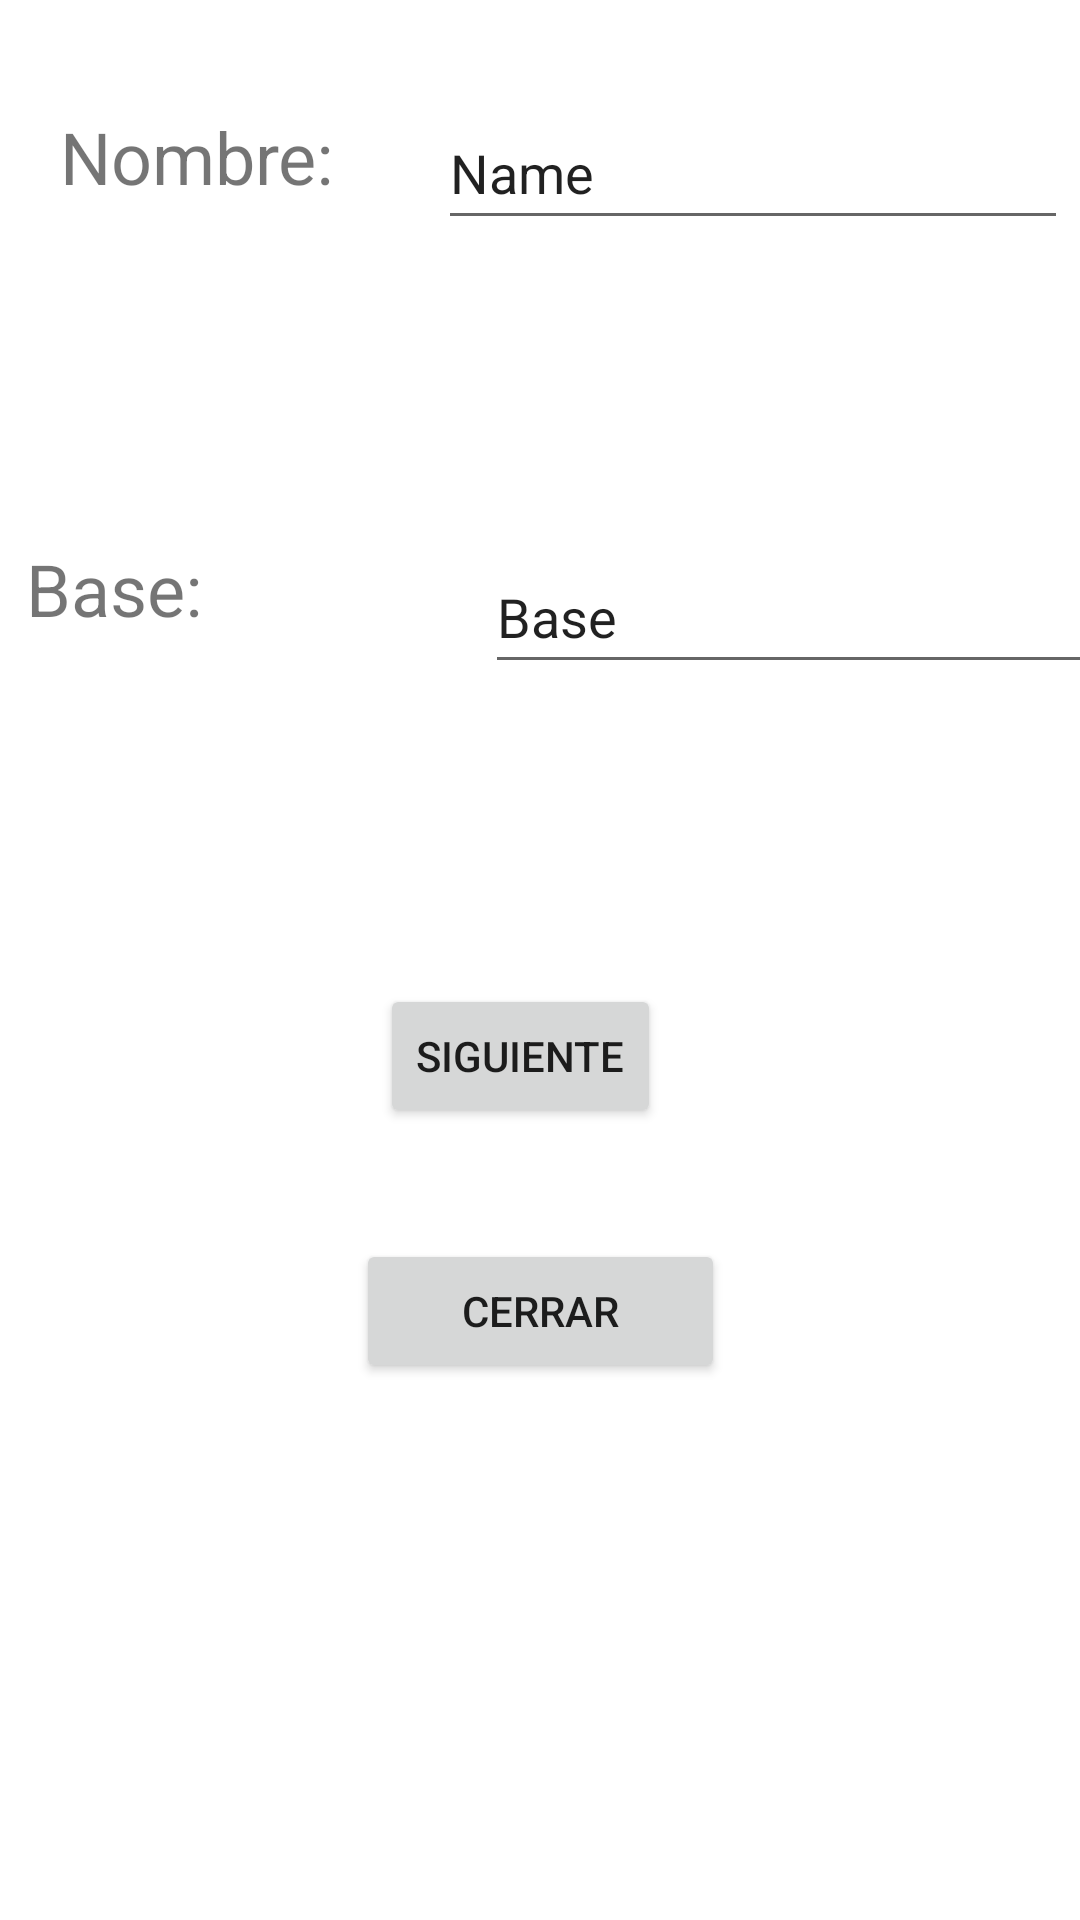

Write the Android layout XML for this screen, with the resource values it uses.
<!-- AndroidManifest.xml: application theme Theme.Prueba_JessicaMaliza -->
<!-- res/layout/activity2_main.xml -->
<?xml version="1.0" encoding="utf-8"?>
<androidx.constraintlayout.widget.ConstraintLayout xmlns:android="http://schemas.android.com/apk/res/android"
    xmlns:app="http://schemas.android.com/apk/res-auto"
    xmlns:tools="http://schemas.android.com/tools"
    android:layout_width="match_parent"
    android:layout_height="match_parent">

    <TextView
        android:id="@+id/textView2"
        android:layout_width="122dp"
        android:layout_height="44dp"
        android:layout_marginStart="20dp"
        android:layout_marginTop="100dp"
        android:layout_marginEnd="31dp"
        android:text="Base:"
        android:textSize="24sp"
        app:layout_constraintEnd_toStartOf="@+id/editTextBase2"
        app:layout_constraintStart_toStartOf="parent"
        app:layout_constraintTop_toBottomOf="@+id/textView" />

    <TextView
        android:id="@+id/textView"
        android:layout_width="122dp"
        android:layout_height="44dp"
        android:layout_marginStart="20dp"
        android:layout_marginTop="36dp"
        android:text="Nombre:"
        android:textSize="24sp"
        app:layout_constraintStart_toStartOf="parent"
        app:layout_constraintTop_toTopOf="parent" />

    <Button
        android:id="@+id/buttonSiguiente2"
        android:layout_width="wrap_content"
        android:layout_height="wrap_content"
        android:layout_marginTop="100dp"
        android:text="Siguiente"
        app:layout_constraintEnd_toEndOf="parent"
        app:layout_constraintHorizontal_bias="0.476"
        app:layout_constraintStart_toStartOf="parent"
        app:layout_constraintTop_toBottomOf="@+id/editTextBase2" />

    <Button
        android:id="@+id/button_Cerrar"
        android:layout_width="123dp"
        android:layout_height="48dp"
        android:text="Cerrar"
        app:layout_constraintBottom_toBottomOf="parent"
        app:layout_constraintEnd_toEndOf="parent"
        app:layout_constraintStart_toStartOf="parent"
        app:layout_constraintTop_toBottomOf="@+id/buttonSiguiente2"
        app:layout_constraintVertical_bias="0.171" />

    <EditText
        android:id="@+id/editTextName2"
        android:layout_width="wrap_content"
        android:layout_height="wrap_content"
        android:layout_marginStart="5dp"
        android:layout_marginTop="32dp"
        android:layout_marginEnd="5dp"
        android:layout_marginBottom="20dp"
        android:ems="10"
        android:inputType="textPersonName"
        android:minHeight="48dp"
        android:text="Name"
        app:layout_constraintBottom_toTopOf="@+id/editTextBase2"
        app:layout_constraintEnd_toEndOf="parent"
        app:layout_constraintHorizontal_bias="0.508"
        app:layout_constraintStart_toEndOf="@+id/textView"
        app:layout_constraintTop_toTopOf="parent" />

    <EditText
        android:id="@+id/editTextBase2"
        android:layout_width="wrap_content"
        android:layout_height="wrap_content"
        android:layout_marginTop="80dp"
        android:layout_marginBottom="100dp"
        android:ems="10"
        android:inputType="textPersonName"
        android:minHeight="48dp"
        android:text="Base"
        app:layout_constraintBottom_toTopOf="@+id/buttonSiguiente2"
        app:layout_constraintEnd_toEndOf="parent"
        app:layout_constraintHorizontal_bias="0.508"
        app:layout_constraintStart_toEndOf="@+id/textView2"
        app:layout_constraintTop_toBottomOf="@+id/editTextName2" />
</androidx.constraintlayout.widget.ConstraintLayout>
<!-- resources referenced by this layout -->
<resources>
  <style name="Theme.Prueba_JessicaMaliza" parent="Theme.MaterialComponents.DayNight.DarkActionBar">
          
          <item name="colorPrimary">@color/purple_500</item>
          <item name="colorPrimaryVariant">@color/purple_700</item>
          <item name="colorOnPrimary">@color/white</item>
          
          <item name="colorSecondary">@color/teal_200</item>
          <item name="colorSecondaryVariant">@color/teal_700</item>
          <item name="colorOnSecondary">@color/black</item>
          
          <item name="android:statusBarColor" tools:targetApi="l">?attr/colorPrimaryVariant</item>
          
      </style>
  <!-- not gathered from this repository: default colours our renderer supplied (Android Studio template values) -->
  <color name="purple_500">#FF6200EE</color>
  <color name="purple_700">#FF3700B3</color>
  <color name="teal_200">#FF03DAC5</color>
  <color name="teal_700">#FF018786</color>
  <color name="black">#FF000000</color>
  <color name="white">#FFFFFFFF</color>
</resources>
